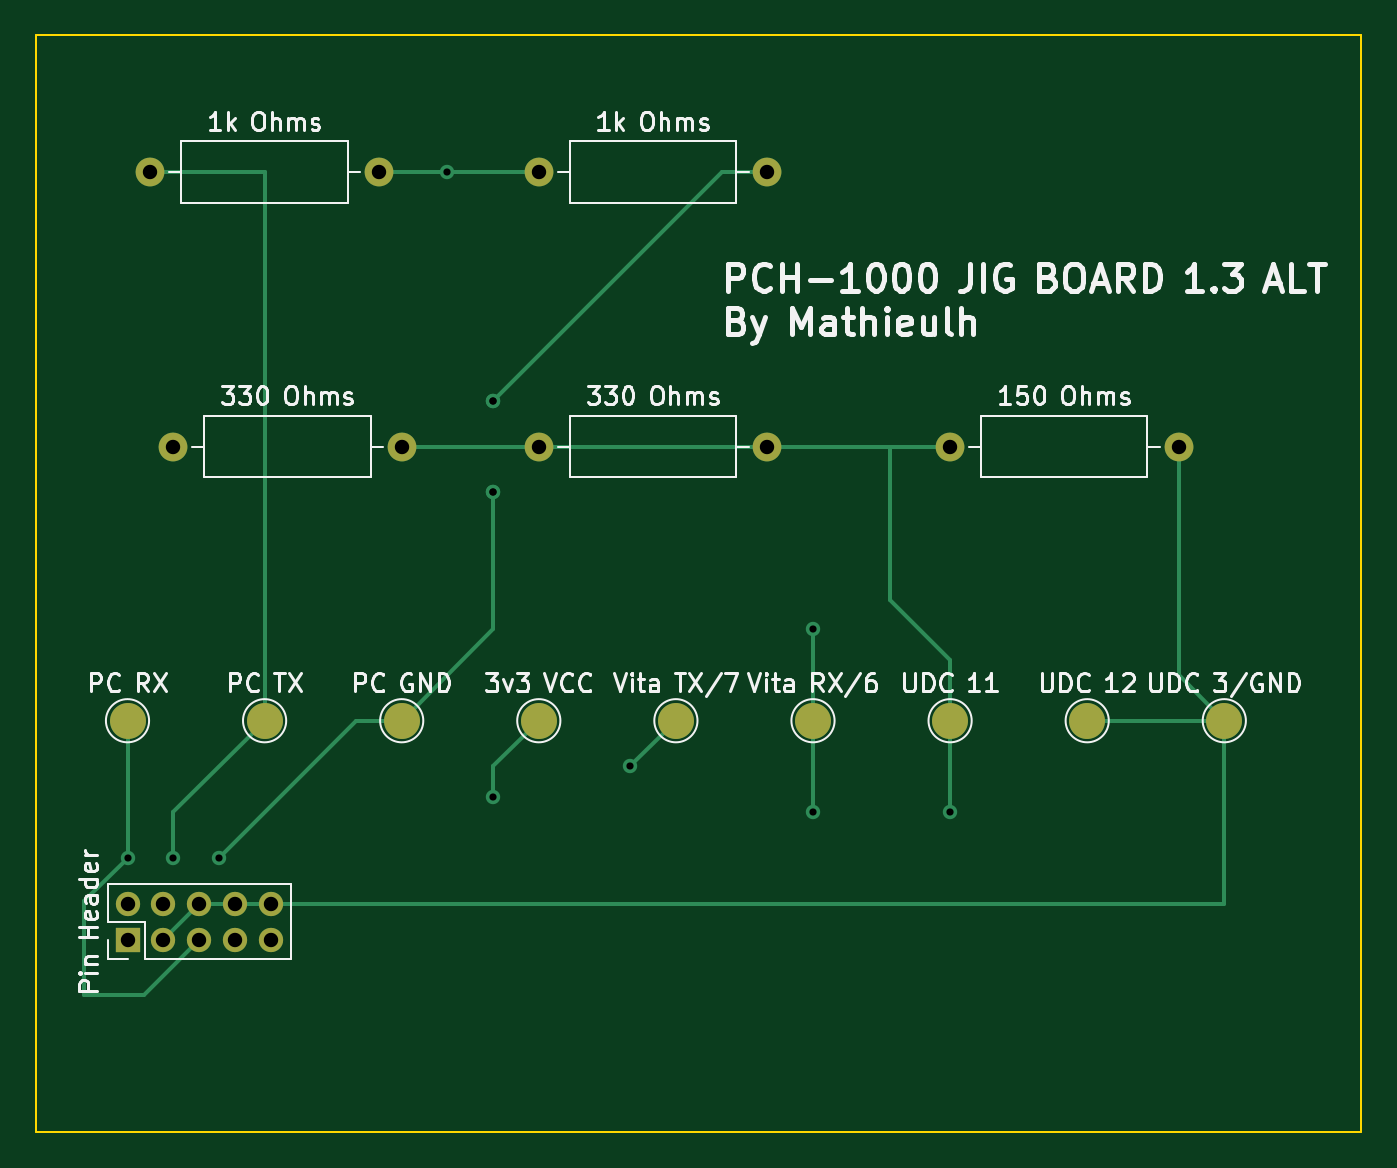
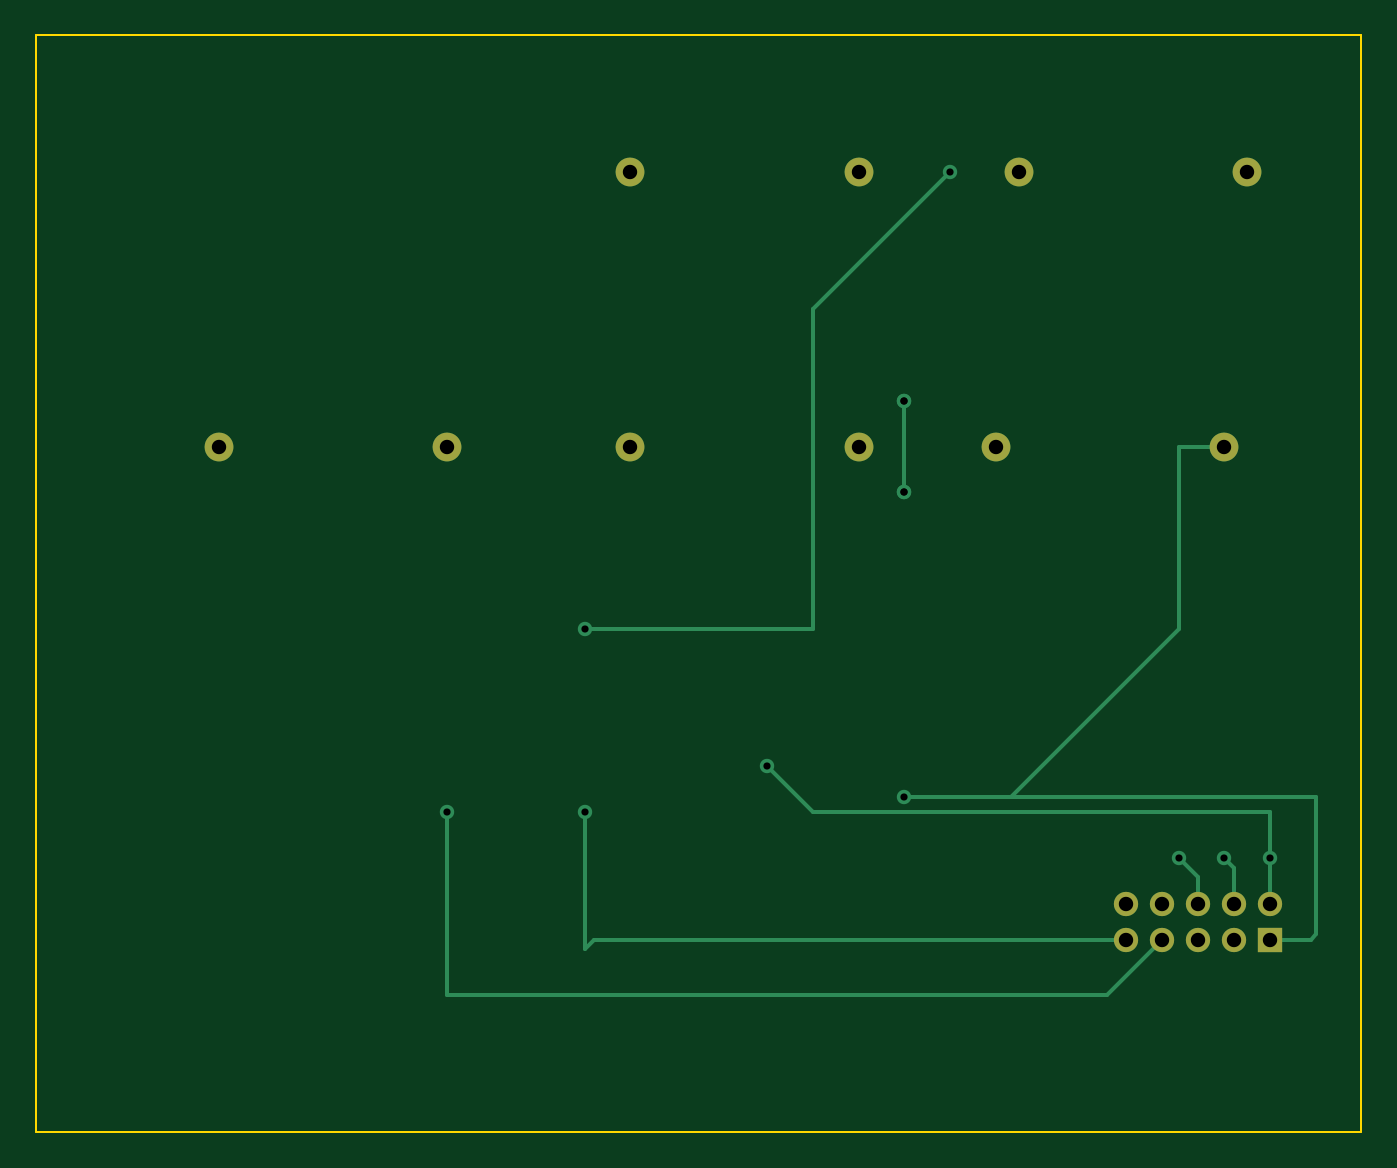
Circuit board: 11 layer files. Board 73.7 x 61.0 mm.
- bottom_copper: PCH-1000JIG-B_Cu.gbr (3685 bytes)
- bottom_mask: PCH-1000JIG-B_Mask.gbr (1307 bytes)
- paste: PCH-1000JIG-B_Paste.gbr (473 bytes)
- bottom_silk: PCH-1000JIG-B_Silkscreen.gbr (474 bytes)
- outline: PCH-1000JIG-Edge_Cuts.gbr (706 bytes)
- top_copper: PCH-1000JIG-F_Cu.gbr (4988 bytes)
- top_mask: PCH-1000JIG-F_Mask.gbr (1785 bytes)
- paste: PCH-1000JIG-F_Paste.gbr (473 bytes)
- top_silk: PCH-1000JIG-F_Silkscreen.gbr (65440 bytes)
- drill: PCH-1000JIG-NPTH.drl (285 bytes)
- drill: PCH-1000JIG-PTH.drl (881 bytes)

=== bottom_copper: PCH-1000JIG-B_Cu.gbr ===
%TF.GenerationSoftware,KiCad,Pcbnew,(7.0.0)*%
%TF.CreationDate,2023-03-24T11:42:49+01:00*%
%TF.ProjectId,PCH-1000JIG,5043482d-3130-4303-904a-49472e6b6963,rev?*%
%TF.SameCoordinates,Original*%
%TF.FileFunction,Copper,L2,Bot*%
%TF.FilePolarity,Positive*%
%FSLAX46Y46*%
G04 Gerber Fmt 4.6, Leading zero omitted, Abs format (unit mm)*
G04 Created by KiCad (PCBNEW (7.0.0)) date 2023-03-24 11:42:49*
%MOMM*%
%LPD*%
G01*
G04 APERTURE LIST*
%TA.AperFunction,ComponentPad*%
%ADD10C,1.600000*%
%TD*%
%TA.AperFunction,ComponentPad*%
%ADD11O,1.600000X1.600000*%
%TD*%
%TA.AperFunction,ComponentPad*%
%ADD12R,1.350000X1.350000*%
%TD*%
%TA.AperFunction,ComponentPad*%
%ADD13O,1.350000X1.350000*%
%TD*%
%TA.AperFunction,ViaPad*%
%ADD14C,0.800000*%
%TD*%
%TA.AperFunction,Conductor*%
%ADD15C,0.250000*%
%TD*%
G04 APERTURE END LIST*
D10*
%TO.P,330 Ohms,1*%
%TO.N,N/C*%
X48260000Y-36380000D03*
D11*
%TO.P,330 Ohms,2*%
X60959999Y-36379999D03*
%TD*%
D10*
%TO.P,330 Ohms,1*%
%TO.N,N/C*%
X27940000Y-36380000D03*
D11*
%TO.P,330 Ohms,2*%
X40639999Y-36379999D03*
%TD*%
D12*
%TO.P,Pin Header,1*%
%TO.N,N/C*%
X25399999Y-63779999D03*
D13*
%TO.P,Pin Header,2*%
X25399999Y-61779999D03*
%TO.P,Pin Header,3*%
X27399999Y-63779999D03*
%TO.P,Pin Header,4*%
X27399999Y-61779999D03*
%TO.P,Pin Header,5*%
X29399999Y-63779999D03*
%TO.P,Pin Header,6*%
X29399999Y-61779999D03*
%TO.P,Pin Header,7*%
X31399999Y-63779999D03*
%TO.P,Pin Header,8*%
X31399999Y-61779999D03*
%TO.P,Pin Header,9*%
X33399999Y-63779999D03*
%TO.P,Pin Header,10*%
X33399999Y-61779999D03*
%TD*%
D10*
%TO.P,1k Ohms,1*%
%TO.N,N/C*%
X26670000Y-21140000D03*
D11*
%TO.P,1k Ohms,2*%
X39369999Y-21139999D03*
%TD*%
D10*
%TO.P,1k Ohms,1*%
%TO.N,N/C*%
X48260000Y-21140000D03*
D11*
%TO.P,1k Ohms,2*%
X60959999Y-21139999D03*
%TD*%
D10*
%TO.P,150 Ohms,1*%
%TO.N,N/C*%
X71120000Y-36380000D03*
D11*
%TO.P,150 Ohms,2*%
X83819999Y-36379999D03*
%TD*%
D14*
%TO.N,*%
X45720000Y-55880000D03*
X71120000Y-56700000D03*
X25400000Y-59240000D03*
X30480000Y-59240000D03*
X45720000Y-33840000D03*
X45720000Y-33840000D03*
X63500000Y-46540000D03*
X53340000Y-54160000D03*
X43180000Y-21140000D03*
X63500000Y-56700000D03*
X45720000Y-38920000D03*
X45720000Y-38920000D03*
X27940000Y-59240000D03*
%TD*%
D15*
%TO.N,*%
X39820000Y-55880000D02*
X40640000Y-55880000D01*
X27940000Y-36380000D02*
X30480000Y-36380000D01*
X40640000Y-55880000D02*
X45720000Y-55880000D01*
X22860000Y-55880000D02*
X40640000Y-55880000D01*
X30480000Y-36380000D02*
X30480000Y-46540000D01*
X30480000Y-46540000D02*
X39820000Y-55880000D01*
X22860000Y-63500000D02*
X22860000Y-55880000D01*
X23140000Y-63780000D02*
X22860000Y-63500000D01*
X25400000Y-63780000D02*
X23140000Y-63780000D01*
X50800000Y-46540000D02*
X63500000Y-46540000D01*
X25400000Y-59240000D02*
X25400000Y-56700000D01*
X29400000Y-60320000D02*
X29400000Y-61780000D01*
X63500000Y-64320000D02*
X63500000Y-56700000D01*
X50800000Y-56700000D02*
X53340000Y-54160000D01*
X71120000Y-66860000D02*
X71120000Y-56700000D01*
X25400000Y-59240000D02*
X25400000Y-61780000D01*
X34480000Y-66860000D02*
X31400000Y-63780000D01*
X50800000Y-28760000D02*
X50800000Y-46540000D01*
X27400000Y-59780000D02*
X27400000Y-61780000D01*
X62960000Y-63780000D02*
X33400000Y-63780000D01*
X71120000Y-66860000D02*
X34480000Y-66860000D01*
X25400000Y-56700000D02*
X50800000Y-56700000D01*
X27940000Y-59240000D02*
X27400000Y-59780000D01*
X45720000Y-38920000D02*
X45720000Y-33840000D01*
X30480000Y-59240000D02*
X29400000Y-60320000D01*
X62960000Y-63780000D02*
X63500000Y-64320000D01*
X43180000Y-21140000D02*
X50800000Y-28760000D01*
%TD*%
M02*

=== bottom_mask: PCH-1000JIG-B_Mask.gbr ===
%TF.GenerationSoftware,KiCad,Pcbnew,(7.0.0)*%
%TF.CreationDate,2023-03-24T11:42:49+01:00*%
%TF.ProjectId,PCH-1000JIG,5043482d-3130-4303-904a-49472e6b6963,rev?*%
%TF.SameCoordinates,Original*%
%TF.FileFunction,Soldermask,Bot*%
%TF.FilePolarity,Negative*%
%FSLAX46Y46*%
G04 Gerber Fmt 4.6, Leading zero omitted, Abs format (unit mm)*
G04 Created by KiCad (PCBNEW (7.0.0)) date 2023-03-24 11:42:49*
%MOMM*%
%LPD*%
G01*
G04 APERTURE LIST*
%ADD10C,1.600000*%
%ADD11O,1.600000X1.600000*%
%ADD12R,1.350000X1.350000*%
%ADD13O,1.350000X1.350000*%
G04 APERTURE END LIST*
D10*
%TO.C,330 Ohms*%
X48260000Y-36380000D03*
D11*
X60959999Y-36379999D03*
%TD*%
D10*
%TO.C,330 Ohms*%
X27940000Y-36380000D03*
D11*
X40639999Y-36379999D03*
%TD*%
D12*
%TO.C,Pin Header*%
X25399999Y-63779999D03*
D13*
X25399999Y-61779999D03*
X27399999Y-63779999D03*
X27399999Y-61779999D03*
X29399999Y-63779999D03*
X29399999Y-61779999D03*
X31399999Y-63779999D03*
X31399999Y-61779999D03*
X33399999Y-63779999D03*
X33399999Y-61779999D03*
%TD*%
D10*
%TO.C,1k Ohms*%
X26670000Y-21140000D03*
D11*
X39369999Y-21139999D03*
%TD*%
D10*
%TO.C,1k Ohms*%
X48260000Y-21140000D03*
D11*
X60959999Y-21139999D03*
%TD*%
D10*
%TO.C,150 Ohms*%
X71120000Y-36380000D03*
D11*
X83819999Y-36379999D03*
%TD*%
M02*

=== paste: PCH-1000JIG-B_Paste.gbr ===
%TF.GenerationSoftware,KiCad,Pcbnew,(7.0.0)*%
%TF.CreationDate,2023-03-24T11:42:49+01:00*%
%TF.ProjectId,PCH-1000JIG,5043482d-3130-4303-904a-49472e6b6963,rev?*%
%TF.SameCoordinates,Original*%
%TF.FileFunction,Paste,Bot*%
%TF.FilePolarity,Positive*%
%FSLAX46Y46*%
G04 Gerber Fmt 4.6, Leading zero omitted, Abs format (unit mm)*
G04 Created by KiCad (PCBNEW (7.0.0)) date 2023-03-24 11:42:49*
%MOMM*%
%LPD*%
G01*
G04 APERTURE LIST*
G04 APERTURE END LIST*
M02*

=== bottom_silk: PCH-1000JIG-B_Silkscreen.gbr ===
%TF.GenerationSoftware,KiCad,Pcbnew,(7.0.0)*%
%TF.CreationDate,2023-03-24T11:42:49+01:00*%
%TF.ProjectId,PCH-1000JIG,5043482d-3130-4303-904a-49472e6b6963,rev?*%
%TF.SameCoordinates,Original*%
%TF.FileFunction,Legend,Bot*%
%TF.FilePolarity,Positive*%
%FSLAX46Y46*%
G04 Gerber Fmt 4.6, Leading zero omitted, Abs format (unit mm)*
G04 Created by KiCad (PCBNEW (7.0.0)) date 2023-03-24 11:42:49*
%MOMM*%
%LPD*%
G01*
G04 APERTURE LIST*
G04 APERTURE END LIST*
M02*

=== outline: PCH-1000JIG-Edge_Cuts.gbr ===
%TF.GenerationSoftware,KiCad,Pcbnew,(7.0.0)*%
%TF.CreationDate,2023-03-24T11:42:49+01:00*%
%TF.ProjectId,PCH-1000JIG,5043482d-3130-4303-904a-49472e6b6963,rev?*%
%TF.SameCoordinates,Original*%
%TF.FileFunction,Profile,NP*%
%FSLAX46Y46*%
G04 Gerber Fmt 4.6, Leading zero omitted, Abs format (unit mm)*
G04 Created by KiCad (PCBNEW (7.0.0)) date 2023-03-24 11:42:49*
%MOMM*%
%LPD*%
G01*
G04 APERTURE LIST*
%TA.AperFunction,Profile*%
%ADD10C,0.100000*%
%TD*%
G04 APERTURE END LIST*
D10*
X20320000Y-13520000D02*
X93980000Y-13520000D01*
X93980000Y-13520000D02*
X93980000Y-74480000D01*
X93980000Y-74480000D02*
X20320000Y-74480000D01*
X20320000Y-74480000D02*
X20320000Y-13520000D01*
M02*

=== top_copper: PCH-1000JIG-F_Cu.gbr ===
%TF.GenerationSoftware,KiCad,Pcbnew,(7.0.0)*%
%TF.CreationDate,2023-03-24T11:42:49+01:00*%
%TF.ProjectId,PCH-1000JIG,5043482d-3130-4303-904a-49472e6b6963,rev?*%
%TF.SameCoordinates,Original*%
%TF.FileFunction,Copper,L1,Top*%
%TF.FilePolarity,Positive*%
%FSLAX46Y46*%
G04 Gerber Fmt 4.6, Leading zero omitted, Abs format (unit mm)*
G04 Created by KiCad (PCBNEW (7.0.0)) date 2023-03-24 11:42:49*
%MOMM*%
%LPD*%
G01*
G04 APERTURE LIST*
%TA.AperFunction,ComponentPad*%
%ADD10C,1.600000*%
%TD*%
%TA.AperFunction,ComponentPad*%
%ADD11O,1.600000X1.600000*%
%TD*%
%TA.AperFunction,SMDPad,CuDef*%
%ADD12C,2.000000*%
%TD*%
%TA.AperFunction,ComponentPad*%
%ADD13R,1.350000X1.350000*%
%TD*%
%TA.AperFunction,ComponentPad*%
%ADD14O,1.350000X1.350000*%
%TD*%
%TA.AperFunction,ViaPad*%
%ADD15C,0.800000*%
%TD*%
%TA.AperFunction,Conductor*%
%ADD16C,0.250000*%
%TD*%
G04 APERTURE END LIST*
D10*
%TO.P,330 Ohms,1*%
%TO.N,N/C*%
X48260000Y-36380000D03*
D11*
%TO.P,330 Ohms,2*%
X60959999Y-36379999D03*
%TD*%
D12*
%TO.P,3v3 VCC,1*%
%TO.N,N/C*%
X48260000Y-51620000D03*
%TD*%
D10*
%TO.P,330 Ohms,1*%
%TO.N,N/C*%
X27940000Y-36380000D03*
D11*
%TO.P,330 Ohms,2*%
X40639999Y-36379999D03*
%TD*%
D13*
%TO.P,Pin Header,1*%
%TO.N,N/C*%
X25399999Y-63779999D03*
D14*
%TO.P,Pin Header,2*%
X25399999Y-61779999D03*
%TO.P,Pin Header,3*%
X27399999Y-63779999D03*
%TO.P,Pin Header,4*%
X27399999Y-61779999D03*
%TO.P,Pin Header,5*%
X29399999Y-63779999D03*
%TO.P,Pin Header,6*%
X29399999Y-61779999D03*
%TO.P,Pin Header,7*%
X31399999Y-63779999D03*
%TO.P,Pin Header,8*%
X31399999Y-61779999D03*
%TO.P,Pin Header,9*%
X33399999Y-63779999D03*
%TO.P,Pin Header,10*%
X33399999Y-61779999D03*
%TD*%
D10*
%TO.P,1k Ohms,1*%
%TO.N,N/C*%
X26670000Y-21140000D03*
D11*
%TO.P,1k Ohms,2*%
X39369999Y-21139999D03*
%TD*%
D12*
%TO.P,Vita TX/7,1*%
%TO.N,N/C*%
X55880000Y-51620000D03*
%TD*%
%TO.P,PC RX,1*%
%TO.N,N/C*%
X25400000Y-51620000D03*
%TD*%
%TO.P,UDC 12,1*%
%TO.N,N/C*%
X78740000Y-51620000D03*
%TD*%
%TO.P,UDC 3/GND,1*%
%TO.N,N/C*%
X86360000Y-51620000D03*
%TD*%
%TO.P,PC GND,1*%
%TO.N,N/C*%
X40640000Y-51620000D03*
%TD*%
D10*
%TO.P,1k Ohms,1*%
%TO.N,N/C*%
X48260000Y-21140000D03*
D11*
%TO.P,1k Ohms,2*%
X60959999Y-21139999D03*
%TD*%
D12*
%TO.P,UDC 11,1*%
%TO.N,N/C*%
X71120000Y-51620000D03*
%TD*%
%TO.P,PC TX,1*%
%TO.N,N/C*%
X33020000Y-51620000D03*
%TD*%
%TO.P,Vita RX/6,1*%
%TO.N,N/C*%
X63500000Y-51620000D03*
%TD*%
D10*
%TO.P,150 Ohms,1*%
%TO.N,N/C*%
X71120000Y-36380000D03*
D11*
%TO.P,150 Ohms,2*%
X83819999Y-36379999D03*
%TD*%
D15*
%TO.N,*%
X45720000Y-55880000D03*
X71120000Y-56700000D03*
X25400000Y-59240000D03*
X30480000Y-59240000D03*
X45720000Y-33840000D03*
X45720000Y-33840000D03*
X63500000Y-46540000D03*
X53340000Y-54160000D03*
X43180000Y-21140000D03*
X63500000Y-56700000D03*
X45720000Y-38920000D03*
X45720000Y-38920000D03*
X27940000Y-59240000D03*
%TD*%
D16*
%TO.N,*%
X71120000Y-51620000D02*
X71120000Y-48260000D01*
X67760000Y-44900000D02*
X71120000Y-48260000D01*
X67760000Y-36380000D02*
X67760000Y-44900000D01*
X27400000Y-63780000D02*
X29400000Y-61780000D01*
X78740000Y-51620000D02*
X86360000Y-51620000D01*
X53340000Y-36380000D02*
X60960000Y-36380000D01*
X60960000Y-36380000D02*
X67760000Y-36380000D01*
X86360000Y-51620000D02*
X86360000Y-61780000D01*
X86360000Y-61780000D02*
X33400000Y-61780000D01*
X83820000Y-49080000D02*
X86360000Y-51620000D01*
X83820000Y-36380000D02*
X83820000Y-49080000D01*
X45720000Y-55880000D02*
X45720000Y-54160000D01*
X45720000Y-54160000D02*
X48260000Y-51620000D01*
X40640000Y-51620000D02*
X45720000Y-46540000D01*
X58420000Y-21140000D02*
X60960000Y-21140000D01*
X22985000Y-66860000D02*
X26320000Y-66860000D01*
X25400000Y-56700000D02*
X25400000Y-51620000D01*
X27940000Y-56700000D02*
X33020000Y-51620000D01*
X33400000Y-61780000D02*
X31400000Y-61780000D01*
X43180000Y-21140000D02*
X48260000Y-21140000D01*
X45720000Y-46540000D02*
X45720000Y-38920000D01*
X25400000Y-59240000D02*
X22985000Y-61655000D01*
X45720000Y-33840000D02*
X58420000Y-21140000D01*
X27940000Y-59240000D02*
X27940000Y-56700000D01*
X22985000Y-61655000D02*
X22985000Y-66860000D01*
X43180000Y-21140000D02*
X39370000Y-21140000D01*
X38100000Y-51620000D02*
X40640000Y-51620000D01*
X25400000Y-59240000D02*
X25400000Y-56700000D01*
X71120000Y-36380000D02*
X68580000Y-36380000D01*
X53340000Y-54160000D02*
X55880000Y-51620000D01*
X26320000Y-66860000D02*
X29400000Y-63780000D01*
X40640000Y-36380000D02*
X53340000Y-36380000D01*
X66040000Y-36380000D02*
X68580000Y-36380000D01*
X63500000Y-56700000D02*
X63500000Y-51620000D01*
X63500000Y-46540000D02*
X63500000Y-51620000D01*
X71120000Y-56700000D02*
X71120000Y-51620000D01*
X33020000Y-51620000D02*
X33020000Y-21140000D01*
X33020000Y-21140000D02*
X26670000Y-21140000D01*
X30480000Y-59240000D02*
X38100000Y-51620000D01*
X31400000Y-61780000D02*
X29400000Y-61780000D01*
%TD*%
M02*

=== top_mask: PCH-1000JIG-F_Mask.gbr ===
%TF.GenerationSoftware,KiCad,Pcbnew,(7.0.0)*%
%TF.CreationDate,2023-03-24T11:42:49+01:00*%
%TF.ProjectId,PCH-1000JIG,5043482d-3130-4303-904a-49472e6b6963,rev?*%
%TF.SameCoordinates,Original*%
%TF.FileFunction,Soldermask,Top*%
%TF.FilePolarity,Negative*%
%FSLAX46Y46*%
G04 Gerber Fmt 4.6, Leading zero omitted, Abs format (unit mm)*
G04 Created by KiCad (PCBNEW (7.0.0)) date 2023-03-24 11:42:49*
%MOMM*%
%LPD*%
G01*
G04 APERTURE LIST*
%ADD10C,1.600000*%
%ADD11O,1.600000X1.600000*%
%ADD12C,2.000000*%
%ADD13R,1.350000X1.350000*%
%ADD14O,1.350000X1.350000*%
G04 APERTURE END LIST*
D10*
%TO.C,330 Ohms*%
X48260000Y-36380000D03*
D11*
X60959999Y-36379999D03*
%TD*%
D12*
%TO.C,3v3 VCC*%
X48260000Y-51620000D03*
%TD*%
D10*
%TO.C,330 Ohms*%
X27940000Y-36380000D03*
D11*
X40639999Y-36379999D03*
%TD*%
D13*
%TO.C,Pin Header*%
X25399999Y-63779999D03*
D14*
X25399999Y-61779999D03*
X27399999Y-63779999D03*
X27399999Y-61779999D03*
X29399999Y-63779999D03*
X29399999Y-61779999D03*
X31399999Y-63779999D03*
X31399999Y-61779999D03*
X33399999Y-63779999D03*
X33399999Y-61779999D03*
%TD*%
D10*
%TO.C,1k Ohms*%
X26670000Y-21140000D03*
D11*
X39369999Y-21139999D03*
%TD*%
D12*
%TO.C,Vita TX/7*%
X55880000Y-51620000D03*
%TD*%
%TO.C,PC RX*%
X25400000Y-51620000D03*
%TD*%
%TO.C,UDC 12*%
X78740000Y-51620000D03*
%TD*%
%TO.C,UDC 3/GND*%
X86360000Y-51620000D03*
%TD*%
%TO.C,PC GND*%
X40640000Y-51620000D03*
%TD*%
D10*
%TO.C,1k Ohms*%
X48260000Y-21140000D03*
D11*
X60959999Y-21139999D03*
%TD*%
D12*
%TO.C,UDC 11*%
X71120000Y-51620000D03*
%TD*%
%TO.C,PC TX*%
X33020000Y-51620000D03*
%TD*%
%TO.C,Vita RX/6*%
X63500000Y-51620000D03*
%TD*%
D10*
%TO.C,150 Ohms*%
X71120000Y-36380000D03*
D11*
X83819999Y-36379999D03*
%TD*%
M02*

=== paste: PCH-1000JIG-F_Paste.gbr ===
%TF.GenerationSoftware,KiCad,Pcbnew,(7.0.0)*%
%TF.CreationDate,2023-03-24T11:42:49+01:00*%
%TF.ProjectId,PCH-1000JIG,5043482d-3130-4303-904a-49472e6b6963,rev?*%
%TF.SameCoordinates,Original*%
%TF.FileFunction,Paste,Top*%
%TF.FilePolarity,Positive*%
%FSLAX46Y46*%
G04 Gerber Fmt 4.6, Leading zero omitted, Abs format (unit mm)*
G04 Created by KiCad (PCBNEW (7.0.0)) date 2023-03-24 11:42:49*
%MOMM*%
%LPD*%
G01*
G04 APERTURE LIST*
G04 APERTURE END LIST*
M02*

=== top_silk: PCH-1000JIG-F_Silkscreen.gbr (65440 bytes, source omitted) ===
=== drill: PCH-1000JIG-NPTH.drl ===
M48
; DRILL file {KiCad (7.0.0)} date Fri Mar 24 11:42:47 2023
; FORMAT={-:-/ absolute / inch / decimal}
; #@! TF.CreationDate,2023-03-24T11:42:47+01:00
; #@! TF.GenerationSoftware,Kicad,Pcbnew,(7.0.0)
; #@! TF.FileFunction,NonPlated,1,2,NPTH
FMAT,2
INCH
%
G90
G05
T0
M30

=== drill: PCH-1000JIG-PTH.drl ===
M48
; DRILL file {KiCad (7.0.0)} date Fri Mar 24 11:42:47 2023
; FORMAT={-:-/ absolute / inch / decimal}
; #@! TF.CreationDate,2023-03-24T11:42:47+01:00
; #@! TF.GenerationSoftware,Kicad,Pcbnew,(7.0.0)
; #@! TF.FileFunction,Plated,1,2,PTH
FMAT,2
INCH
; #@! TA.AperFunction,Plated,PTH,ViaDrill
T1C0.0157
; #@! TA.AperFunction,Plated,PTH,ComponentDrill
T2C0.0315
%
G90
G05
T1
X1.0Y-2.3323
X1.1Y-2.3323
X1.2Y-2.3323
X1.7Y-0.8323
X1.8Y-1.3323
X1.8Y-1.3323
X1.8Y-1.5323
X1.8Y-1.5323
X1.8Y-2.2
X2.1Y-2.1323
X2.5Y-1.8323
X2.5Y-2.2323
X2.8Y-2.2323
T2
X1.0Y-2.4323
X1.0Y-2.511
X1.05Y-0.8323
X1.0787Y-2.4323
X1.0787Y-2.511
X1.1Y-1.4323
X1.1575Y-2.4323
X1.1575Y-2.511
X1.2362Y-2.4323
X1.2362Y-2.511
X1.315Y-2.4323
X1.315Y-2.511
X1.55Y-0.8323
X1.6Y-1.4323
X1.9Y-0.8323
X1.9Y-1.4323
X2.4Y-0.8323
X2.4Y-1.4323
X2.8Y-1.4323
X3.3Y-1.4323
T0
M30

